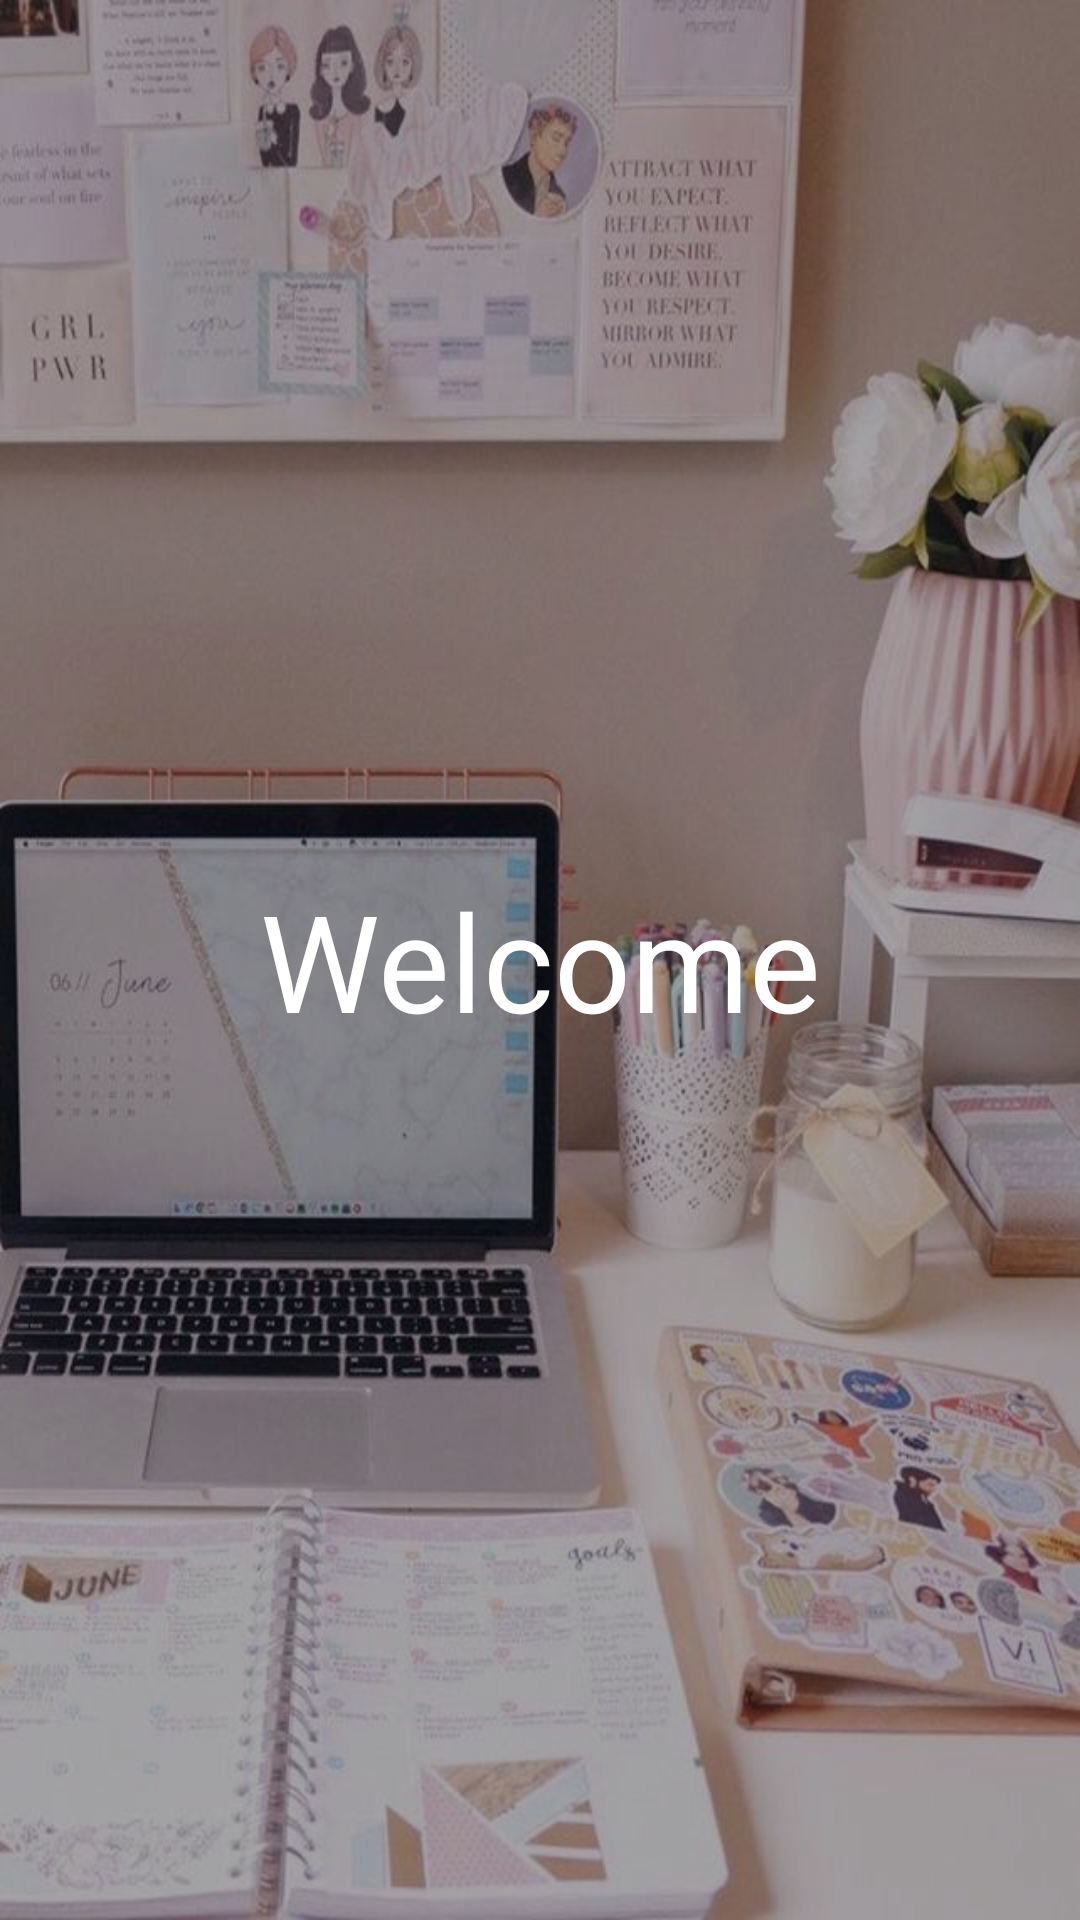

This screen was rendered from an Android layout file. Write that file and the resources it references.
<!-- AndroidManifest.xml: application theme AppTheme -->
<!-- res/layout/activity_splachactivity.xml -->
<?xml version="1.0" encoding="utf-8"?>
<android.support.constraint.ConstraintLayout xmlns:android="http://schemas.android.com/apk/res/android"
    xmlns:app="http://schemas.android.com/apk/res-auto"
    xmlns:tools="http://schemas.android.com/tools"
    android:layout_width="match_parent"
    android:layout_height="match_parent"
    android:background="@drawable/bbbbb"
    tools:context=".splachactivity"
    tools:layout_editor_absoluteY="25dp">

    <TextView

        android:layout_width="match_parent"
        android:layout_height="match_parent"
        android:background="#5A000000"
        android:gravity="center"
        android:text="Welcome"
        android:textColor="#fff"
        android:textSize="45sp" />

</android.support.constraint.ConstraintLayout>
<!-- resources referenced by this layout -->
<resources>
  <!-- drawable bbbbb: jpg bitmap (drawable, 76821 bytes) -->
  <style name="AppTheme" parent="Theme.AppCompat.Light.NoActionBar">
          
          <item name="colorPrimary">@color/colorPrimary</item>
          <item name="colorPrimaryDark">@color/colorPrimaryDark</item>
          <item name="colorAccent">@color/colorAccent</item>
          <item name="android:textColorHint">#6d6d6d6d</item>
      </style>
  <!-- not gathered from this repository: default colours our renderer supplied (Android Studio template values) -->
  <color name="colorPrimary">#FF6200EE</color>
  <color name="colorPrimaryDark">#FF3700B3</color>
  <color name="colorAccent">#FF03DAC5</color>
</resources>
